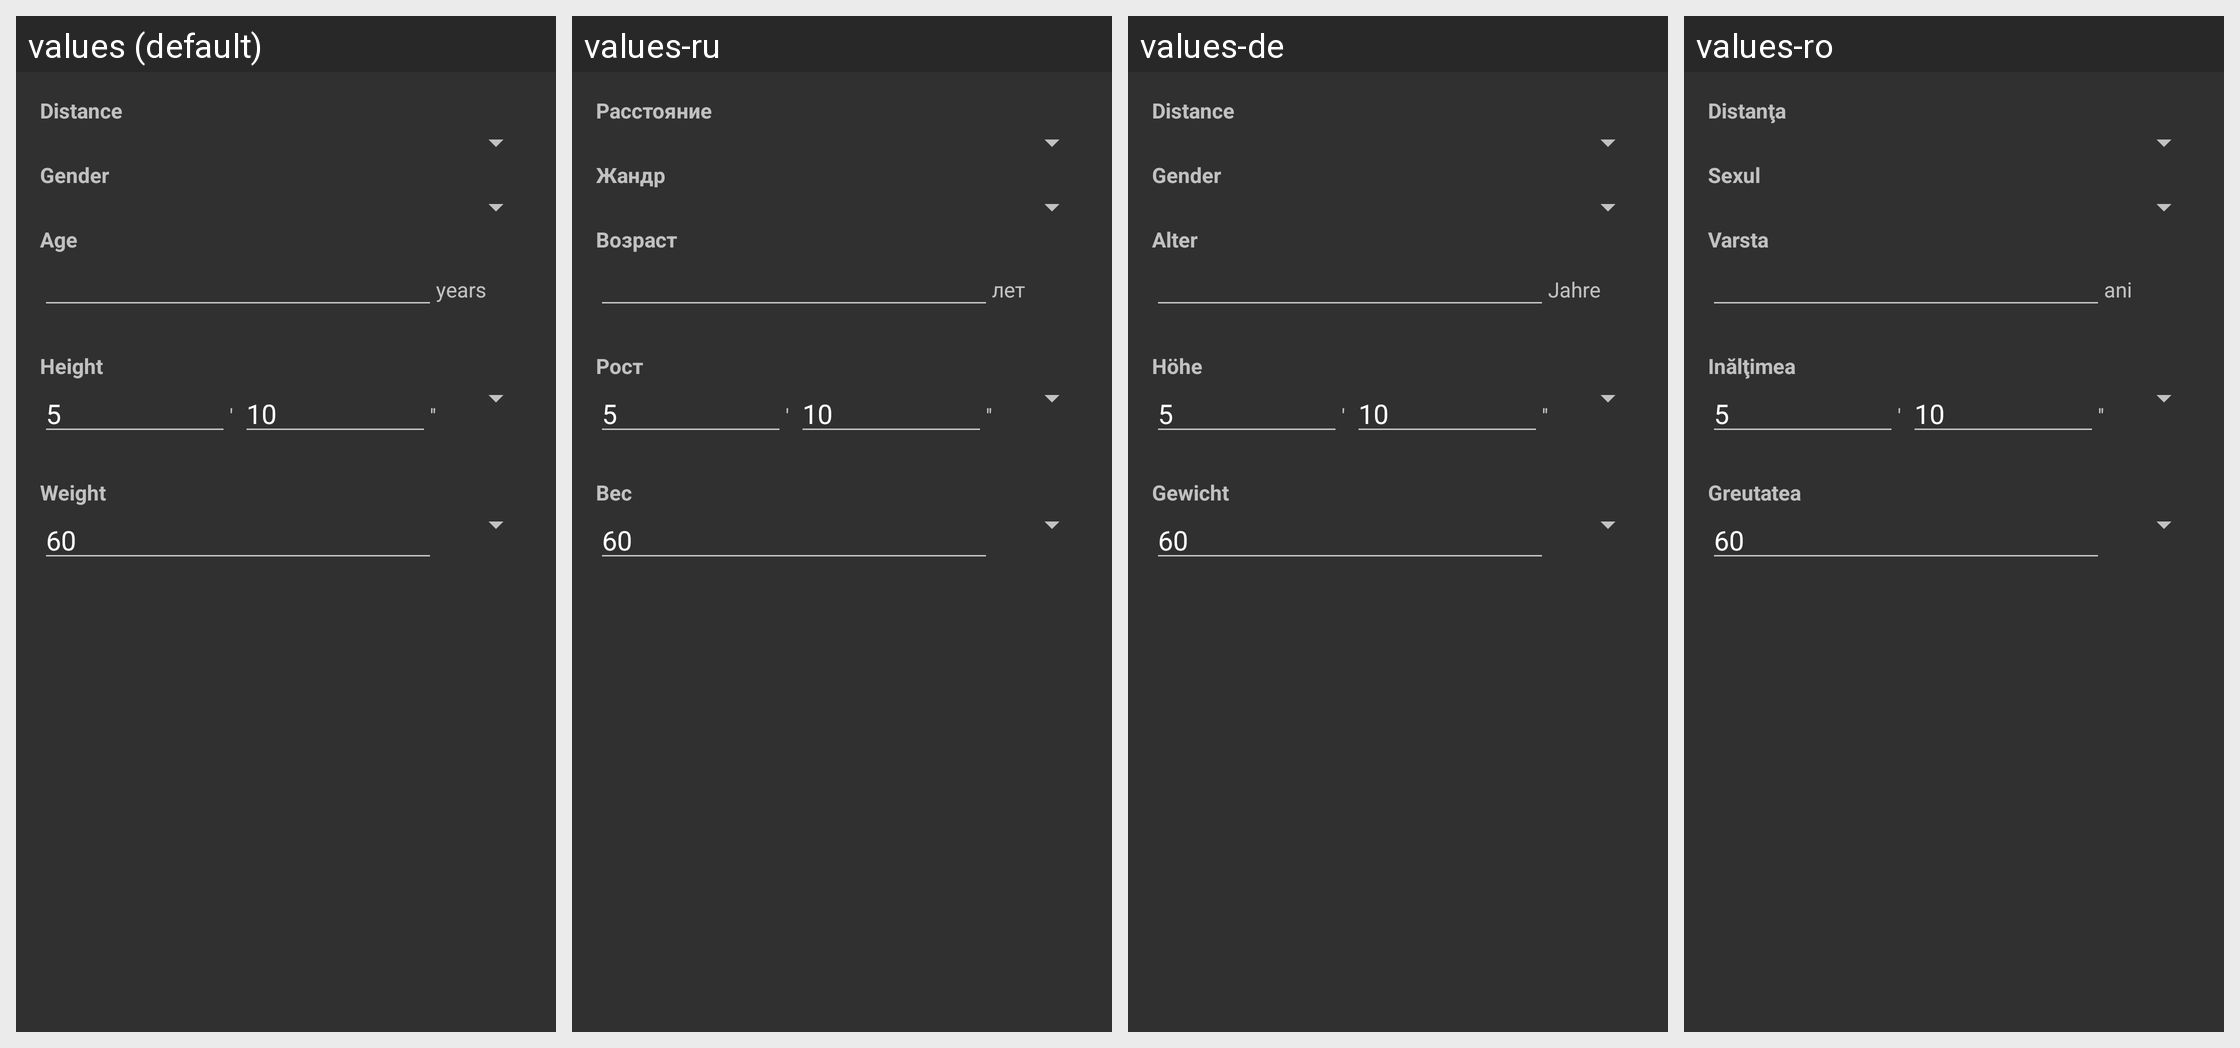

The same Android screen rendered under several of its app's locales, left to right. List the strings drawn on it with the default value and each locale's translation.
Android screen res/layout/fragment_settings2.xml rendered under 4 locales, left to right: values (default), values-ru, values-de, values-ro. Device: Nexus 5 (rendered at 1080×1920; each locale shown at half size, 540×960, under a caption strip naming it); theme AppTheme.
Other locales in the repository, not shown: values-en-rUS, values-es, values-fr, values-it.
Strings drawn on this screen, with the default value and each locale's value (text and hints the layout hard-codes, and strings that could not be matched under every locale, appear in the picture but are not listed):

distance
  values: Distance
  values-ru: Расстояние
  values-de: Distance
  values-ro: Distanţa

gender
  values: Gender
  values-ru: Жандр
  values-de: Gender
  values-ro: Sexul

age
  values: Age
  values-ru: Возраст
  values-de: Alter
  values-ro: Varsta

years
  values: years
  values-ru: лет
  values-de: Jahre
  values-ro: ani

height
  values: Height
  values-ru: Рост
  values-de: Höhe
  values-ro: Inălţimea

weight
  values: Weight
  values-ru: Вес
  values-de: Gewicht
  values-ro: Greutatea

default_weight
  values: 60
  values-ru: 60
  values-de: 60
  values-ro: 60
